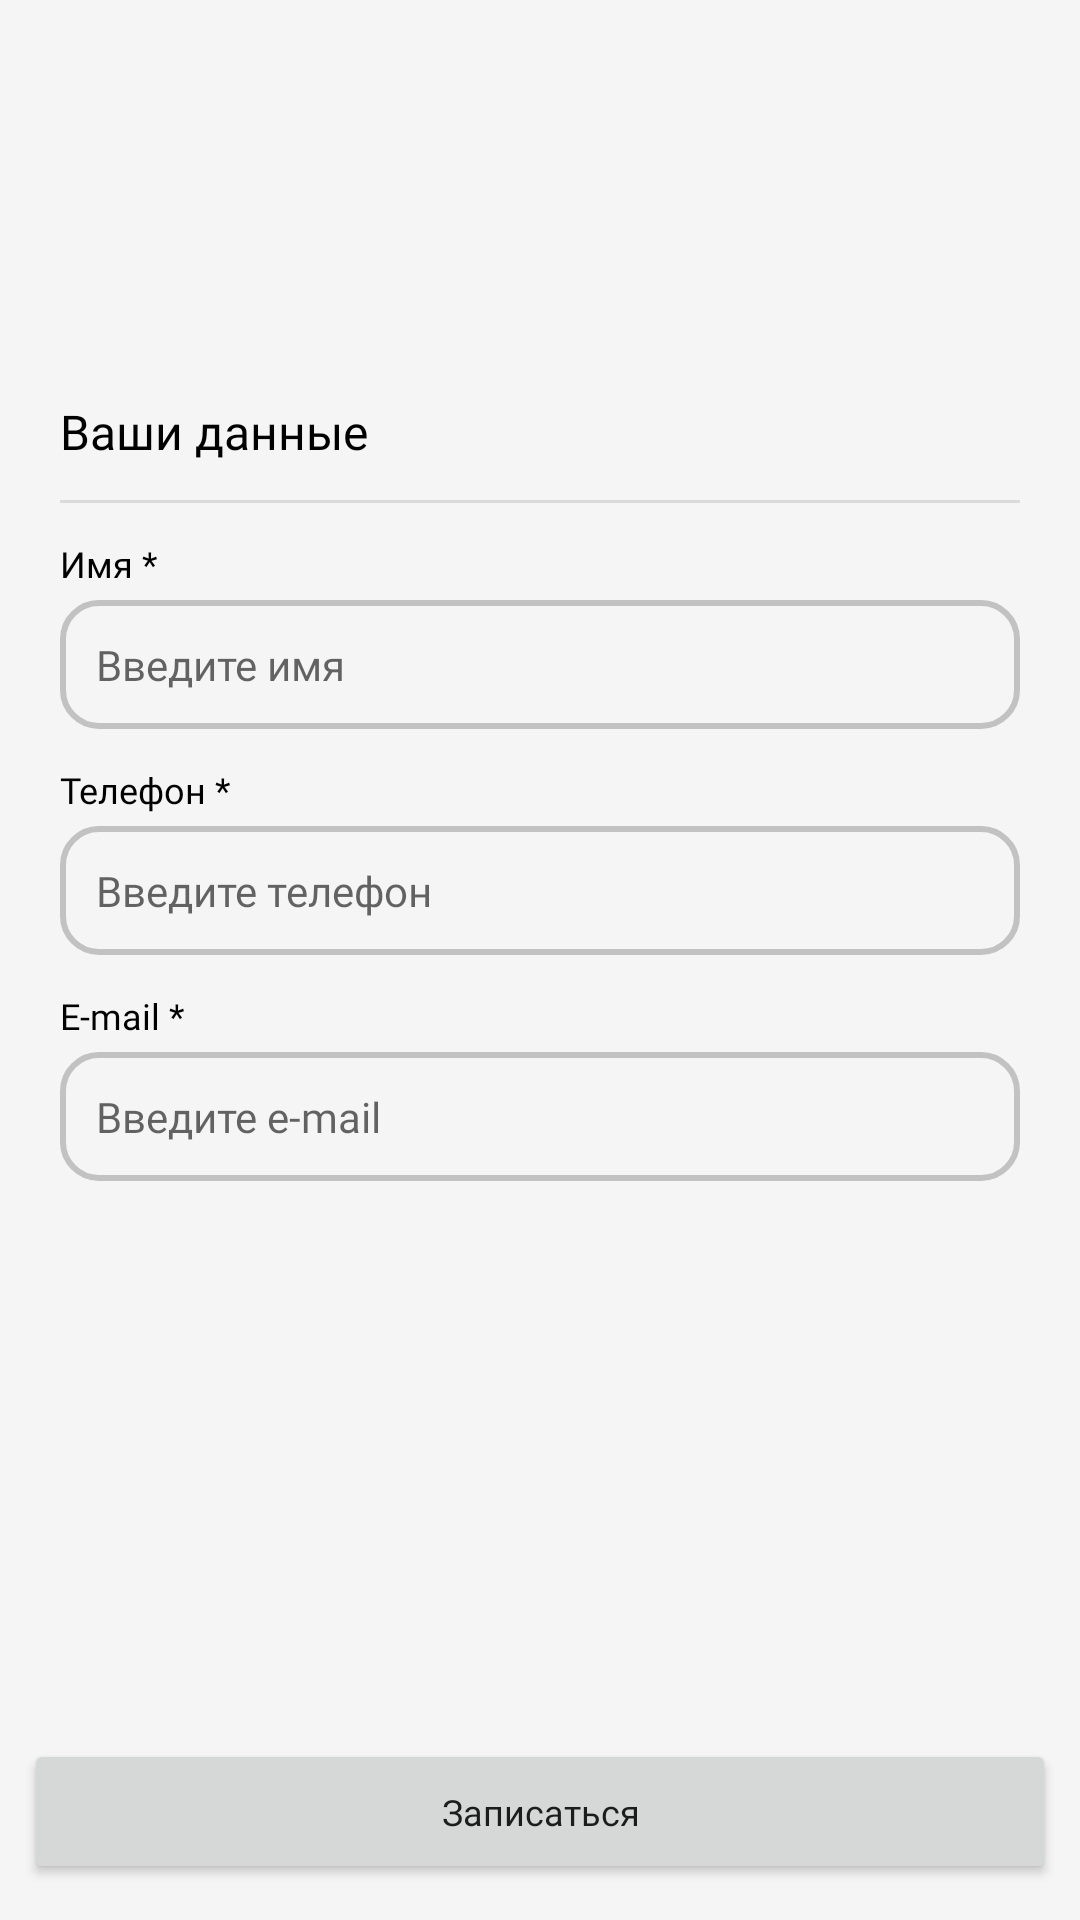

The Android layout XML behind this screen, and the referenced resources:
<!-- AndroidManifest.xml: application theme Theme.Shpagat -->
<!-- res/layout/fragment_note.xml -->
<?xml version="1.0" encoding="utf-8"?>
<LinearLayout xmlns:android="http://schemas.android.com/apk/res/android"
    xmlns:tools="http://schemas.android.com/tools"
    android:layout_width="match_parent"
    android:layout_height="match_parent"
    xmlns:app="http://schemas.android.com/apk/res-auto"
    android:background="@color/bg_color"
    android:orientation="vertical"
    tools:context=".screens.NoteFragment">

    <LinearLayout
        android:layout_width="match_parent"
        android:layout_height="wrap_content"
        android:layout_marginHorizontal="8dp"
        android:layout_marginTop="8dp"
        android:background="@drawable/corner_6dp"
        android:backgroundTint="@color/white_color"
        android:orientation="vertical"
        android:padding="12dp">

        <LinearLayout
            android:layout_width="match_parent"
            android:layout_height="wrap_content"
            android:orientation="horizontal">

            <TextView
                android:id="@+id/coach"
                android:layout_width="match_parent"
                android:layout_height="wrap_content"
                android:layout_marginEnd="12dp"
                android:layout_weight="1"
                android:fontFamily="@font/regular"
                android:textColor="@color/black_color"
                android:textSize="14sp"
                tools:text="Тренер: Екатерина Зыкова" />

            <TextView
                android:id="@+id/time"
                android:layout_width="wrap_content"
                android:layout_height="wrap_content"
                android:fontFamily="@font/bold"
                android:textColor="@color/black_color"
                android:textSize="14sp"
                tools:text="18:00" />

        </LinearLayout>

        <TextView
            android:id="@+id/price"
            android:layout_width="wrap_content"
            android:layout_height="wrap_content"
            android:layout_marginVertical="12dp"
            android:fontFamily="@font/medium"
            android:textColor="@color/black_color"
            android:textSize="14sp"
            tools:text="600 ₽" />

        <TextView
            android:id="@+id/title"
            android:layout_width="match_parent"
            android:layout_height="wrap_content"
            android:layout_weight="1"
            android:fontFamily="@font/bold"
            android:textColor="@color/black_color"
            android:textSize="14sp"
            tools:text="AERO" />

    </LinearLayout>

    <LinearLayout
        android:layout_width="match_parent"
        android:layout_height="wrap_content"
        android:layout_marginHorizontal="8dp"
        android:layout_marginTop="8dp"
        android:background="@drawable/corner_6dp"
        android:backgroundTint="@color/white_color"
        android:orientation="vertical"
        android:padding="12dp">

        <TextView
            android:layout_width="match_parent"
            android:layout_height="wrap_content"
            android:layout_marginEnd="12dp"
            android:fontFamily="@font/bold"
            android:text="Ваши данные"
            android:textColor="@color/black_color"
            android:textSize="16sp" />

        <View
            android:layout_width="match_parent"
            android:layout_height="1dp"
            android:layout_marginVertical="12dp"
            android:alpha="0.5"
            android:background="@color/gray_color" />

        <TextView
            style="@style/input_title"
            android:text="Имя *" />

        <EditText
            android:id="@+id/name"
            style="@style/input"
            android:layout_marginHorizontal="0dp"
            android:layout_marginTop="4dp"
            android:hint="Введите имя"
            android:padding="12dp" />

        <TextView
            style="@style/input_title"
            android:layout_marginTop="12dp"
            android:text="Телефон *" />

        <EditText
            android:id="@+id/phone"
            style="@style/input"
            android:layout_marginHorizontal="0dp"
            android:layout_marginTop="4dp"
            android:hint="Введите телефон"
            android:maxLength="12"
            android:inputType="phone"
            android:padding="12dp" />

        <TextView
            style="@style/input_title"
            android:layout_marginTop="12dp"
            android:text="E-mail *" />

        <EditText
            android:id="@+id/email"
            style="@style/input"
            android:layout_marginHorizontal="0dp"
            android:layout_marginTop="4dp"
            android:hint="Введите e-mail"
            android:inputType="textEmailAddress"
            android:padding="12dp" />

    </LinearLayout>

    <Space
        android:layout_width="1dp"
        android:layout_height="match_parent"
        android:layout_weight="1"/>

    <Button
        android:id="@+id/note_btn"
        app:cornerRadius="6dp"
        style="@style/btn"
        android:text="Записаться"
        android:layout_marginBottom="12dp" />


</LinearLayout>
<!-- resources referenced by this layout -->
<resources>
  <color name="bg_color">#f5f5f5</color>
  <color name="black_color">#FF000000</color>
  <color name="gray_color">#C2C2C2</color>
  <color name="white_color">#FFFFFFFF</color>
  <style name="btn">
          <item name="android:layout_width">match_parent</item>
          <item name="android:layout_height">wrap_content</item>
          <item name="android:layout_marginHorizontal">8dp</item>
          <item name="android:padding">16dp</item>
          <item name="android:fontFamily">@font/regular</item>
          <item name="android:textAllCaps">false</item>
          <item name="android:textSize">12sp</item>
      </style>
  <style name="input">
          <item name="android:layout_width">match_parent</item>
          <item name="android:layout_height">wrap_content</item>
          <item name="android:layout_marginHorizontal">8dp</item>
          <item name="android:background">@drawable/input</item>
          <item name="android:fontFamily">@font/regular</item>
          <item name="android:inputType">text</item>
          <item name="android:padding">16dp</item>
          <item name="android:textSize">14sp</item>
      </style>
  <style name="input_title">
          <item name="android:layout_width">match_parent</item>
          <item name="android:layout_height">wrap_content</item>
          <item name="android:fontFamily">@font/regular</item>
          <item name="android:textColor">@color/black_color</item>
          <item name="android:textSize">12sp</item>
      </style>
  <style name="Theme.Shpagat" parent="Theme.MaterialComponents.Light.NoActionBar">
          
          <item name="colorPrimary">@color/primary_color</item>
          <item name="colorPrimaryVariant">@color/primary_color</item>
          <item name="colorOnPrimary">@color/white_color</item>
          
          <item name="colorSecondary">@color/primary_color</item>
          <item name="colorSecondaryVariant">@color/primary_color</item>
          <item name="colorOnSecondary">@color/black_color</item>
          
          <item name="android:statusBarColor">?attr/colorPrimaryVariant</item>
          
      </style>
  <!-- drawable input (drawable) -->
  <?xml version="1.0" encoding="utf-8"?>
  <shape xmlns:android="http://schemas.android.com/apk/res/android">
      <corners android:radius="12dp"/>
      <stroke android:width="2dp"
          android:color="@color/gray_color"/>
  </shape>
  <color name="primary_color">#9e7070</color>
</resources>
